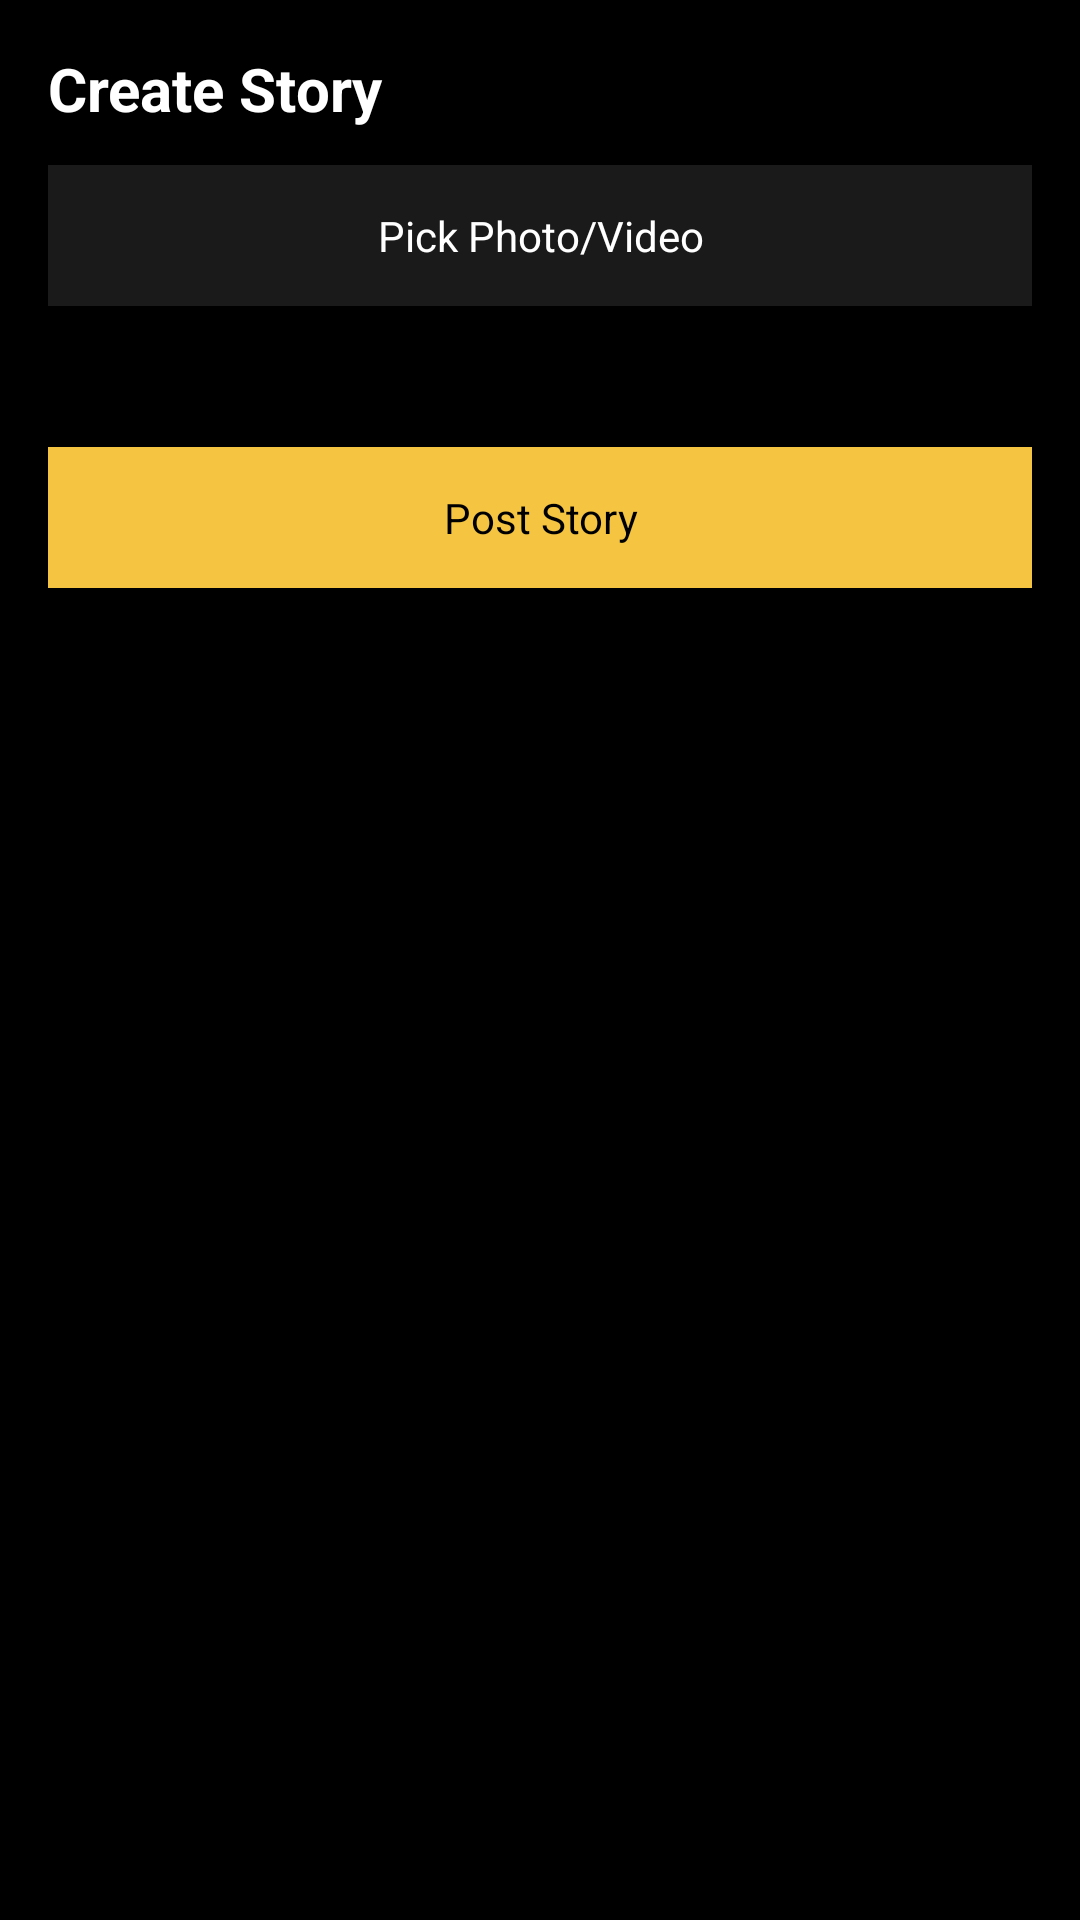

Produce the Android XML layout that renders to this screen, including the resource entries it uses.
<!-- AndroidManifest.xml: application theme AppTheme -->
<!-- res/layout/activity_story_compose.xml -->
<?xml version="1.0" encoding="utf-8" ?>
<LinearLayout
  xmlns:android="http://schemas.android.com/apk/res/android"
  android:layout_width="match_parent"
  android:layout_height="match_parent"
  android:orientation="vertical"
  android:padding="16dp"
  android:background="@android:color/black"
>

  <TextView
    android:layout_width="wrap_content"
    android:layout_height="wrap_content"
    android:text="Create Story"
    android:textColor="@android:color/white"
    android:textStyle="bold"
    android:textSize="20sp"
    android:paddingBottom="12dp"
  />

  <TextView
    android:id="@+id/btnPick"
    android:layout_width="match_parent"
    android:layout_height="wrap_content"
    android:text="Pick Photo/Video"
    android:textColor="@android:color/white"
    android:padding="14dp"
    android:gravity="center"
    android:background="#1A1A1A"
  />

  <TextView
    android:id="@+id/status"
    android:layout_width="match_parent"
    android:layout_height="wrap_content"
    android:text=""
    android:textColor="#AAAAAA"
    android:paddingTop="12dp"
  />

  <TextView
    android:id="@+id/btnPost"
    android:layout_width="match_parent"
    android:layout_height="wrap_content"
    android:text="Post Story"
    android:textColor="@android:color/black"
    android:padding="14dp"
    android:gravity="center"
    android:background="#F5C542"
    android:layout_marginTop="16dp"
  />

</LinearLayout>
<!-- resources referenced by this layout -->
<resources>
  <style name="AppTheme" parent="Theme.AppCompat.Light.DarkActionBar">
          
          <item name="colorPrimary">@color/colorPrimary</item>
          <item name="colorPrimaryDark">@color/colorPrimaryDark</item>
          <item name="colorAccent">@color/colorAccent</item>
      </style>
  <!-- not gathered from this repository: default colours our renderer supplied (Android Studio template values) -->
  <color name="colorPrimary">#FF6200EE</color>
  <color name="colorPrimaryDark">#FF3700B3</color>
  <color name="colorAccent">#FF03DAC5</color>
</resources>
